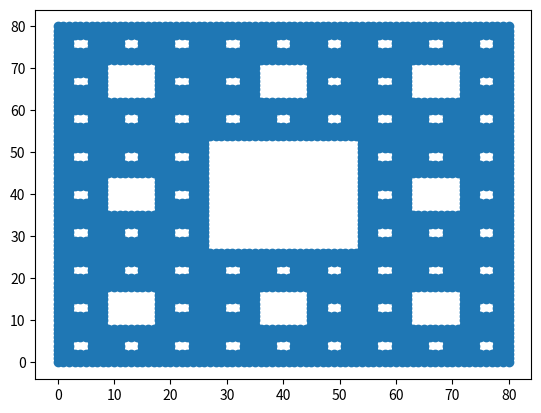

Source code (Python):
import matplotlib.pyplot as plt
#size = 要印出的地毯大小
def fractal(size):
    plotx,ploty=[],[]
    myFractal(size,0,0,plotx,ploty)
    plt.plot(plotx,ploty,'o')
    plt.show()   
#需要甚麼地毯呢?
#size : int of 大小
#x,y : int of 地毯左上角的座標
#plotx : list of 要畫的點x座標
#ploty :list of 要畫的點y座標
def myFractal(size,x,y,plotx,ploty):
    #多大的地毯一個人就可以畫了?
    if size == 1 :
        plotx.append(x)
        ploty.append(y)
        return
    #如果一個同學無法處理怎麼辦
    #找8個同學
    #765
    #8 4
    #123
    myFractal(size//3,x,y,plotx,ploty)
    myFractal(size//3,x+size//3,y,plotx,ploty)
    myFractal(size//3,x+2*size//3,y,plotx,ploty)
    myFractal(size//3,x+2*size//3,y+size//3,plotx,ploty)
    myFractal(size//3,x+2*size//3,y+2*size//3,plotx,ploty)
    myFractal(size//3,x+size//3,y+2*size//3,plotx,ploty)
    myFractal(size//3,x,y+2*size//3,plotx,ploty)
    myFractal(size//3,x,y+size//3,plotx,ploty)
    
def main():
    fractal(3**4)

if __name__ == '__main__':
    main()
    
